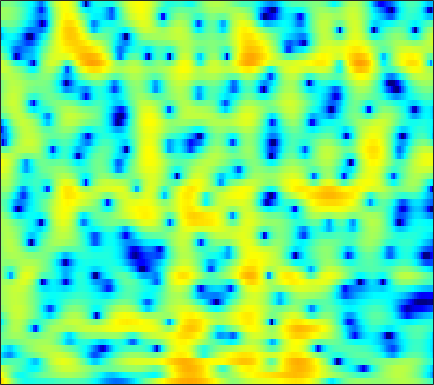

Values plotted in this chart, from the file beside it:
7.7203, 6.7284, 5.3435, 3.8851, 2.7497, 1.2051, -0.3398, -1.4613, -2.8328, -3.9573, -4.7354, -5.0656, -5.2042, -5.0975, -4.9313, -4.6748, -4.4693, -4.3755, -4.2985, -4.2264, -4.1135, -3.9822, -3.7631, -3.5232
5.613, 4.465, 2.877, 1.238, -0.007517, -1.642, -3.149, -4.105, -5.016, -5.427, -5.389, -5.159, -4.68, -4.099, -3.644, -3.058, -2.513, -2.127, -1.641, -1.177, -0.732, -0.4106, -0.006342, 0.3641
3.337, 2.581, 1.658, 0.8152, 0.2248, -0.5203, -1.236, -1.751, -2.412, -3.076, -3.786, -4.347, -5.099, -5.767, -6.135, -6.305, -5.986, -5.436, -4.402, -3.207, -2.01, -1.163, -0.1342, 0.7618
-4.621, -3.847, -3.131, -2.689, -2.484, -2.345, -2.332, -2.377, -2.51, -2.795, -3.311, -3.881, -4.905, -6.23, -7.354, -8.666, -8.825, -7.822, -5.671, -3.444, -1.489, -0.243, 1.147, 2.261
-7.536, -8.474, -9.942, -11.23, -11.48, -10.45, -8.652, -7.295, -5.689, -4.362, -3.329, -2.726, -2.096, -1.596, -1.262, -0.8251, -0.3641, 0.006051, 0.5297, 1.075, 1.619, 2.005, 2.469, 2.854
-4.213, -5.337, -6.791, -7.921, -8.288, -7.747, -6.338, -5.179, -3.793, -2.613, -1.615, -0.9723, -0.2425, 0.3523, 0.7275, 1.154, 1.517, 1.752, 2.018, 2.223, 2.36, 2.41, 2.404, 2.31
-1.068, -1.221, -1.319, -1.288, -1.232, -1.118, -0.907, -0.6744, -0.3202, 0.01835, 0.3142, 0.5148, 0.7558, 0.963, 1.101, 1.262, 1.401, 1.49, 1.589, 1.649, 1.64, 1.568, 1.357, 0.9921
-1.409, -0.8251, -0.1627, 0.4206, 0.8015, 1.174, 1.373, 1.431, 1.404, 1.246, 0.9429, 0.6332, 0.1389, -0.3874, -0.7318, -1.03, -1.06, -0.8901, -0.4831, 0.01499, 0.4847, 0.7597, 0.9729, 0.9732
-3.136, -1.935, -0.5806, 0.4627, 1.102, 1.778, 2.176, 2.261, 2.091, 1.589, 0.7014, -0.2819, -2.152, -4.937, -8.018, -14.89, -16.88, -10.84, -6.129, -3.313, -1.448, -0.4366, 0.5475, 1.214
-6.574, -4.321, -1.931, -0.2085, 0.7143, 1.597, 2.169, 2.388, 2.383, 2.069, 1.461, 0.8072, -0.3, -1.597, -2.573, -3.599, -4.047, -3.979, -3.523, -2.9, -2.28, -1.842, -1.276, -0.7078
-2.799, -1.683, -0.3366, 0.899, 1.681, 2.44, 2.916, 3.125, 3.208, 3.071, 2.743, 2.389, 1.794, 1.059, 0.4381, -0.4371, -1.359, -2.092, -3.179, -4.417, -5.782, -6.798, -7.716, -7.516
0.2552, 0.8428, 1.522, 2.077, 2.461, 2.89, 3.171, 3.284, 3.303, 3.162, 2.86, 2.538, 1.989, 1.295, 0.6744, -0.305, -1.461, -2.475, -4.088, -6.106, -8.722, -11.22, -14.87, -14.96
0.9613, 1.358, 1.89, 2.319, 2.55, 2.788, 2.941, 2.978, 2.922, 2.744, 2.434, 2.11, 1.565, 0.9169, 0.3564, -0.4936, -1.447, -2.206, -3.251, -4.3, -5.264, -5.864, -6.402, -6.561
1.167, 1.518, 1.954, 2.378, 2.625, 2.851, 2.983, 3.007, 2.932, 2.743, 2.431, 2.105, 1.536, 0.8351, 0.2343, -0.6449, -1.591, -2.309, -3.222, -4.04, -4.696, -5.07, -5.41, -5.581
1.229, 1.697, 2.112, 2.445, 2.699, 2.992, 3.206, 3.324, 3.394, 3.313, 3.066, 2.759, 2.146, 1.256, 0.4164, -0.9105, -2.48, -3.768, -5.454, -6.755, -7.359, -7.374, -7.094, -6.782
1.186, 1.361, 1.44, 1.345, 1.358, 1.67, 2.271, 2.818, 3.514, 4.008, 4.196, 4.118, 3.706, 2.879, 1.935, 0.1602, -2.344, -4.963, -10.27, -22.61, -16.97, -11.58, -8.286, -6.83
0.5132, -0.5526, -2.61, -6.265, -10.54, -9.733, -3.913, -0.999, 1.576, 3.241, 4.238, 4.606, 4.692, 4.389, 3.889, 2.895, 1.613, 0.5215, -0.9439, -2.107, -2.771, -2.97, -3.092, -3.331
0.155, -0.597, -1.684, -2.682, -3.249, -3.026, -1.765, -0.5453, 0.9123, 2.027, 2.835, 3.219, 3.443, 3.403, 3.235, 2.839, 2.282, 1.798, 1.098, 0.3775, -0.3713, -0.951, -1.782, -2.724
0.5209, 0.5979, 0.4884, 0.5009, 0.5798, 0.7431, 1.029, 1.261, 1.602, 1.903, 2.092, 2.183, 2.219, 2.129, 2.015, 1.799, 1.492, 1.218, 0.7826, 0.2578, -0.3658, -0.9204, -1.817, -2.932
0.5697, 1.039, 1.455, 1.683, 1.833, 1.948, 1.976, 1.919, 1.781, 1.595, 1.324, 1.087, 0.7988, 0.5511, 0.3923, 0.2468, 0.1827, 0.1493, 0.09479, -0.02648, -0.2422, -0.5026, -1.001, -1.7
0.6809, 1.257, 1.962, 2.362, 2.478, 2.461, 2.217, 1.919, 1.308, 0.4672, -0.5204, -1.377, -2.526, -3.388, -3.709, -3.575, -2.92, -2.298, -1.472, -0.7665, -0.2483, 0.01472, 0.2039, 0.2152
0.9428, 1.562, 2.105, 2.463, 2.507, 2.322, 1.839, 1.309, 0.2707, -1.207, -3.189, -5.193, -9.096, -15.85, -23.31, -14, -8.695, -6.247, -3.959, -2.289, -1.049, -0.3051, 0.4812, 1.062
1.126, 1.666, 2.001, 2.092, 2.037, 1.741, 1.205, 0.6004, -0.3712, -1.646, -3.21, -4.493, -6.39, -7.98, -8.624, -8.412, -7.374, -6.388, -5.045, -3.753, -2.493, -1.582, -0.4645, 0.5233
1.713, 1.839, 2.016, 1.875, 1.67, 1.26, 0.7074, 0.1953, -0.5826, -1.434, -2.414, -3.144, -4.123, -5.142, -5.785, -6.592, -7.352, -7.764, -7.839, -7.075, -5.466, -4.024, -2.103, -0.4056
2.044, 1.849, 1.613, 1.183, 0.7195, 0.006039, -0.7413, -1.253, -1.989, -2.543, -3.102, -3.55, -4.099, -4.906, -5.641, -7.121, -9.39, -12.23, -20.55, -21.32, -10.63, -6.68, -3.08, -0.5137
0.9377, 0.6674, -0.2203, -1.226, -2.243, -3.819, -5.543, -6.665, -7.61, -7.669, -6.993, -6.519, -5.961, -5.577, -5.594, -5.699, -6.035, -6.293, -6.337, -5.61, -4.062, -2.647, -0.74, 0.9913
-0.8461, -1.205, -2.318, -3.937, -5.504, -8.373, -12.97, -18.34, -40.4, -17.7, -12.86, -10.48, -8.486, -7.026, -6.162, -5.215, -4.452, -3.882, -3.106, -2.224, -1.23, -0.4229, 0.7199, 1.85
-1.369, -1.919, -2.569, -3.925, -5.131, -7.042, -9.147, -10.7, -11.93, -12.28, -11.52, -10.78, -9.299, -7.907, -6.787, -5.534, -4.444, -3.737, -2.866, -2.053, -1.242, -0.5744, 0.3839, 1.417
-0.5595, -0.7954, -0.975, -1.779, -2.621, -4.08, -5.946, -7.741, -10.21, -13.74, -15.68, -14.88, -11.76, -8.776, -7.165, -5.561, -4.428, -3.923, -3.572, -3.471, -3.39, -3.078, -2.156, -0.6695
0.6528, 1.233, 1.158, 0.8182, 0.2134, -1.004, -2.584, -4.165, -6.697, -9.751, -11.67, -11.32, -8.862, -6.686, -5.327, -4.232, -3.647, -3.675, -4.423, -6.274, -10.14, -16.43, -14.75, -6.087
1.823, 2.157, 2.12, 1.796, 1.341, 0.5013, -0.4881, -1.374, -2.487, -3.535, -4.156, -4.42, -4.343, -4.025, -3.736, -3.322, -3.177, -3.21, -3.525, -4.133, -4.824, -5.003, -4.315, -2.683
3.36, 3.101, 2.872, 2.316, 1.807, 0.9729, -0.08375, -0.8808, -2.072, -3.131, -4.093, -4.507, -4.811, -4.59, -4.315, -3.743, -3.215, -2.857, -2.457, -2.141, -1.827, -1.549, -1.067, -0.4342
4.79, 4.385, 3.895, 3.181, 2.54, 1.521, 0.1749, -0.9487, -2.942, -5.194, -8.131, -9.973, -10.62, -8.648, -6.867, -4.932, -3.452, -2.632, -1.819, -1.249, -0.8319, -0.6019, -0.3267, -0.05422
5.281, 4.987, 4.39, 3.769, 3.195, 2.276, 1.118, -0.001366, -1.86, -4.376, -7.781, -10.42, -11.23, -8.155, -5.927, -3.794, -2.323, -1.621, -1.063, -0.843, -0.8596, -0.9871, -1.206, -1.41
3.787, 3.545, 3.167, 2.921, 2.738, 2.424, 2.058, 1.642, 1.051, 0.3154, -0.3399, -0.6901, -0.8746, -0.6777, -0.4265, -0.05736, 0.1605, 0.139, -0.162, -0.8453, -1.974, -3.084, -4.905, -6.664
-1.147, -1.663, -1.406, -0.771, -0.1054, 0.7645, 1.467, 1.911, 2.293, 2.543, 2.698, 2.721, 2.77, 2.732, 2.674, 2.491, 2.114, 1.696, 0.8641, -0.3736, -2.166, -4.045, -7.59, -13.23
-14.02, -19.48, -13.43, -7.944, -5.243, -2.591, -0.6811, 0.4493, 1.561, 2.396, 2.941, 3.224, 3.423, 3.445, 3.361, 3.087, 2.652, 2.205, 1.441, 0.5011, -0.5935, -1.51, -2.704, -3.62
-12.11, -12.87, -11.08, -8.498, -6.4, -3.926, -1.819, -0.5979, 0.7785, 1.744, 2.43, 2.785, 3.011, 3.046, 2.929, 2.631, 2.189, 1.772, 1.137, 0.4625, -0.1958, -0.6189, -1.086, -1.355
-17.35, -14.21, -10.48, -7.202, -5.182, -2.865, -1.044, 0.08378, 1.267, 2.108, 2.668, 2.882, 2.978, 2.837, 2.593, 2.116, 1.449, 0.8674, 0.01254, -0.8709, -1.636, -2.023, -2.192, -1.987
-10.56, -9.265, -6.389, -3.805, -2.184, -0.4167, 0.9308, 1.742, 2.489, 2.982, 3.176, 3.126, 2.907, 2.46, 2.002, 1.223, 0.1991, -0.7502, -2.332, -4.374, -6.844, -8.55, -8.721, -6.414
-2.416, -1.887, -0.8714, 0.1679, 0.9259, 1.782, 2.446, 2.765, 2.933, 2.848, 2.456, 2.033, 1.282, 0.3804, -0.2979, -1.236, -2.148, -2.966, -4.329, -6.287, -9.201, -11.67, -11.77, -7.933
-0.03145, 0.7251, 1.457, 2.143, 2.545, 2.94, 3.095, 3.024, 2.692, 1.956, 0.8431, -0.251, -2.156, -4.337, -5.867, -6.943, -6.644, -5.973, -5.215, -4.748, -4.434, -4.2, -3.605, -2.708
0.6963, 1.402, 2.249, 2.878, 3.204, 3.428, 3.379, 3.16, 2.578, 1.598, 0.1506, -1.374, -4.204, -8.48, -13.66, -18.52, -11.14, -7.894, -5.262, -3.637, -2.539, -1.941, -1.327, -0.8237
0.2508, 1.046, 1.978, 2.626, 2.969, 3.198, 3.194, 3.033, 2.561, 1.857, 0.8924, -0.006704, -1.329, -2.657, -3.475, -3.971, -3.788, -3.297, -2.551, -1.86, -1.346, -1.063, -0.874, -0.8791
-0.5178, 0.4769, 1.396, 2.094, 2.447, 2.73, 2.805, 2.721, 2.468, 2.064, 1.536, 1.101, 0.5225, -0.0144, -0.3452, -0.6277, -0.7531, -0.7613, -0.7019, -0.6389, -0.6598, -0.7683, -1.06, -1.593
-0.2999, 0.5016, 1.375, 1.981, 2.267, 2.476, 2.49, 2.395, 2.187, 1.857, 1.46, 1.159, 0.7527, 0.3981, 0.2041, 0.007999, -0.05422, -0.07769, -0.06656, -0.0964, -0.2141, -0.4283, -0.9016, -1.65
1.138, 1.638, 2.155, 2.393, 2.457, 2.37, 2.144, 1.916, 1.498, 1.009, 0.4851, 0.0687, -0.4842, -0.9242, -1.13, -1.193, -1.005, -0.7206, -0.294, 0.08762, 0.3177, 0.3524, 0.1256, -0.421
3.063, 3.212, 3.058, 2.718, 2.354, 1.754, 1.108, 0.6105, -0.1046, -0.8278, -1.655, -2.445, -3.668, -5.023, -5.923, -6.047, -4.827, -3.373, -1.513, 0.01683, 1.102, 1.647, 1.999, 1.91
3.312, 2.973, 2.065, 0.8993, -0.1907, -1.802, -3.334, -4.272, -5.028, -5.283, -5.6, -6.26, -7.762, -10.71, -15.11, -20.91, -11.1, -6.738, -2.978, -0.3752, 1.455, 2.436, 3.338, 3.781
0.5679, -0.2486, -1.678, -3.625, -5.645, -9.351, -15.27, -22.86, -18.15, -13.26, -11.05, -10.09, -9.523, -9.365, -9.18, -8.36, -6.871, -5.372, -3.298, -1.367, 0.3115, 1.376, 2.523, 3.382
-2.604, -3.437, -4.527, -6.038, -7.482, -9.682, -12.04, -13.4, -13.88, -13.22, -12.44, -11.88, -11.34, -10.7, -9.999, -8.829, -7.413, -6.245, -4.551, -2.884, -1.299, -0.1975, 1.139, 2.301
-5.731, -5.755, -5.933, -6.364, -6.819, -7.643, -8.613, -9.449, -10.48, -11.52, -12.71, -13.79, -14.98, -15.18, -14.46, -12.58, -10.32, -8.766, -6.704, -4.807, -3.006, -1.742, -0.1393, 1.341
-10.2, -8.121, -6.621, -5.819, -5.592, -5.768, -6.354, -6.992, -8.218, -9.984, -12.5, -15.26, -21.14, -34.38, -23.45, -16.79, -13.15, -11.21, -9.151, -7.249, -5.328, -3.801, -1.792, 0.1683
-7.511, -6.062, -4.453, -3.525, -3.22, -3.187, -3.558, -4.052, -5.046, -6.4, -8.098, -9.459, -11.14, -12.29, -12.67, -12.72, -12.66, -12.71, -13.03, -12.59, -10.5, -8.121, -4.78, -1.799
-1.434, -1.163, -0.8631, -0.6894, -0.6706, -0.817, -1.19, -1.651, -2.437, -3.397, -4.467, -5.338, -6.563, -7.809, -8.793, -10.17, -11.94, -13.83, -17.58, -23.73, -17.88, -12.34, -7.237, -3.444
1.082, 1.048, 0.9378, 0.7989, 0.655, 0.3422, -0.1058, -0.5411, -1.24, -2.063, -3.004, -3.779, -4.955, -6.253, -7.318, -8.816, -10.33, -11.39, -12.31, -12.18, -10.75, -8.989, -6.165, -3.346
1.394, 1.276, 1.176, 1.031, 0.8567, 0.5222, 0.06434, -0.3376, -0.9814, -1.738, -2.62, -3.348, -4.414, -5.646, -6.711, -8.473, -10.73, -12.79, -16.09, -16.78, -12.76, -9.507, -5.82, -2.797
-0.5467, -0.4006, -0.1784, -0.09421, -0.1632, -0.4171, -0.8749, -1.34, -2.071, -2.866, -3.623, -4.168, -4.811, -5.497, -6.094, -7.171, -8.725, -10.26, -12.38, -12.48, -9.41, -6.7, -3.497, -0.8719
